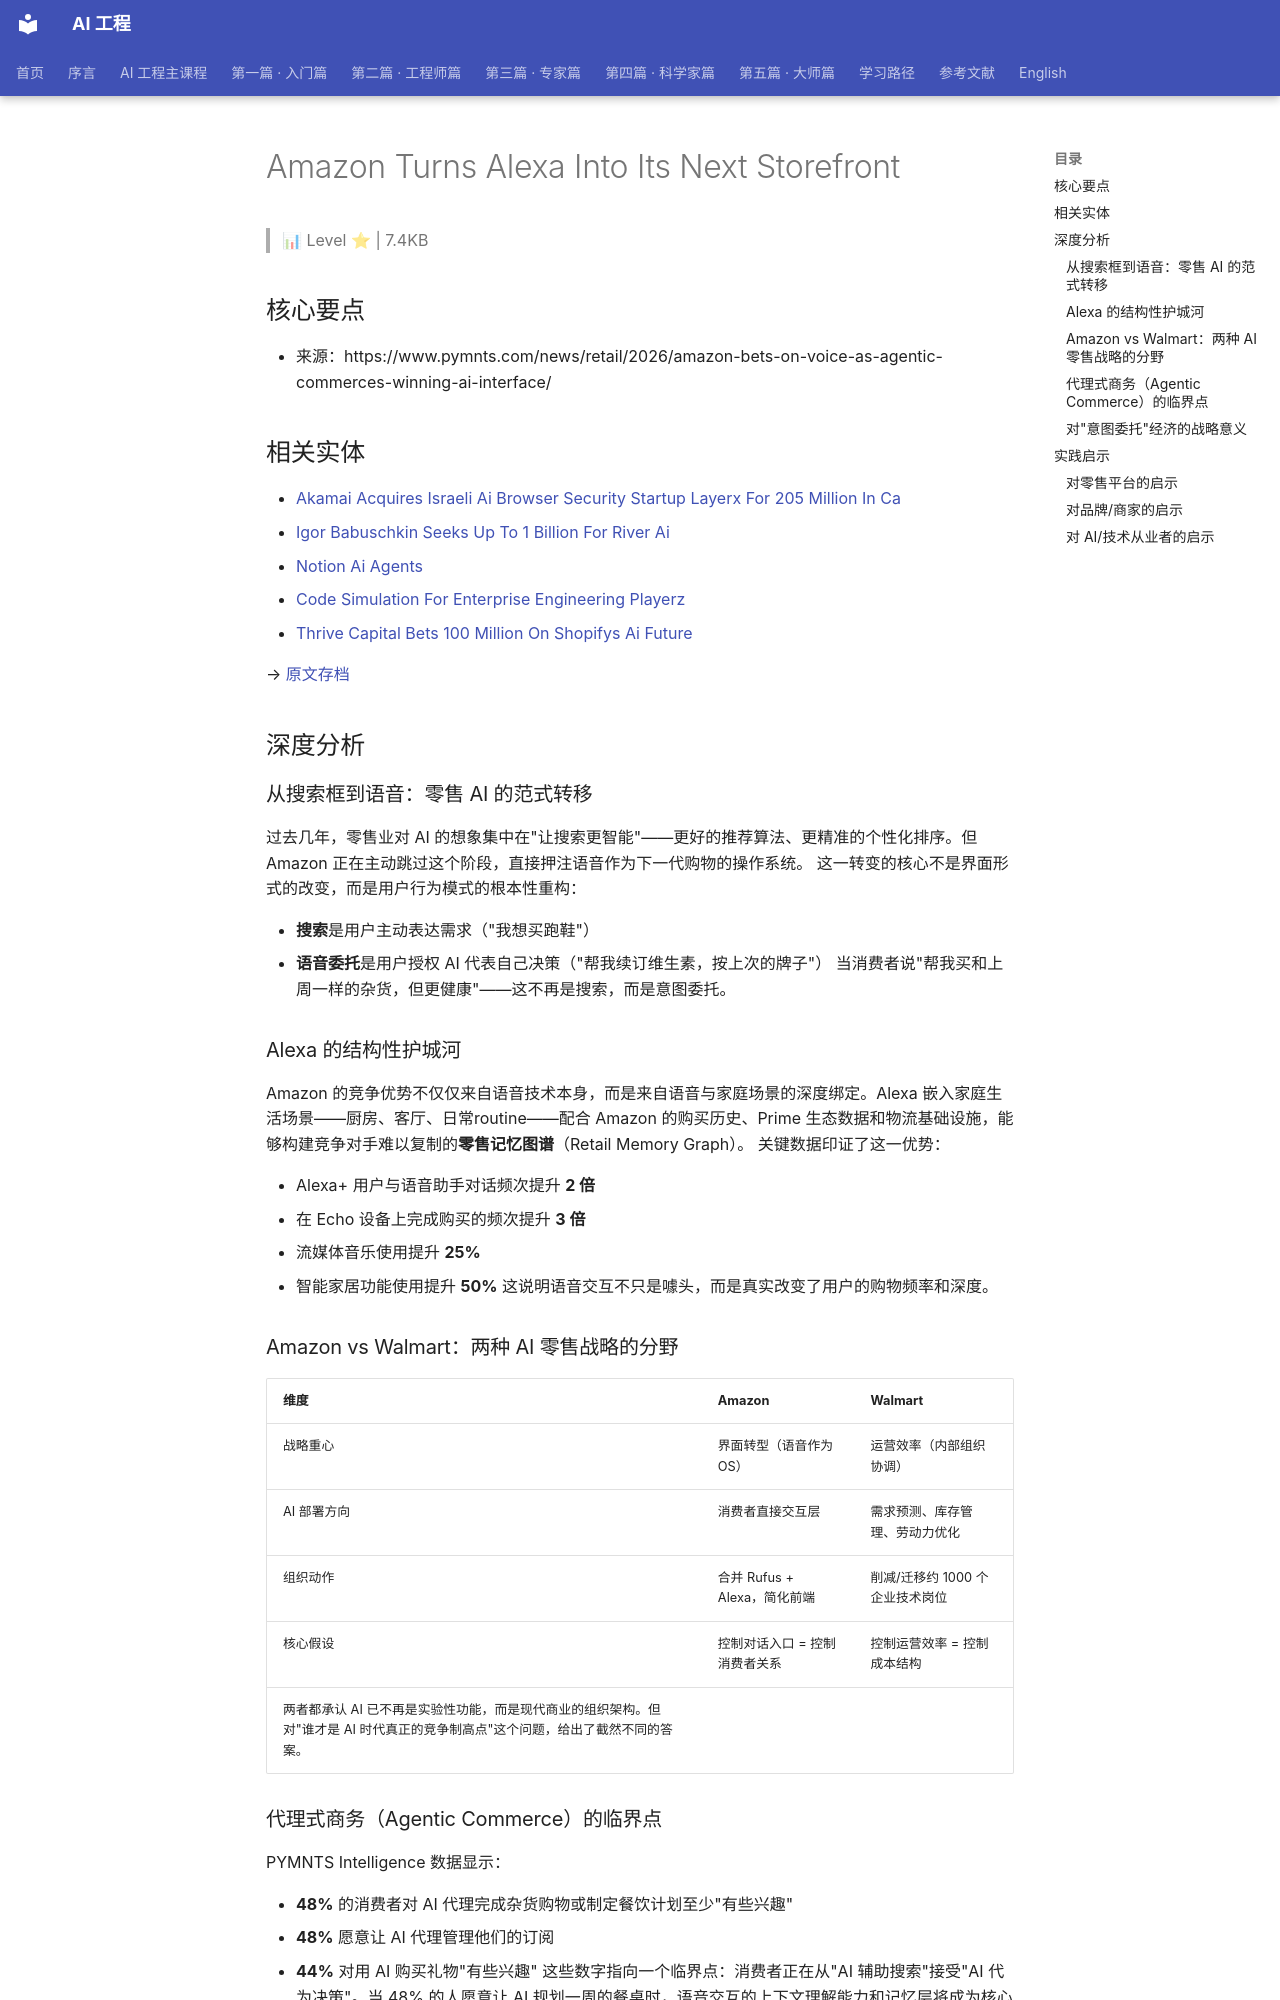

repository: QianJinGuo/wiki-book · page: ch01/015-amazon-turns-alexa-into-its-next-storefront.html · generator: mkdocs

# Amazon Turns Alexa Into Its Next Storefront

> 📊 Level ⭐ | 7.4KB

## 核心要点
- 来源：https://www.pymnts.com/news/retail/2026/amazon-bets-on-voice-as-agentic-commerces-winning-ai-interface/
## 相关实体
- [Akamai Acquires Israeli Ai Browser Security Startup Layerx For 205 Million In Ca](https://github.com/QianJinGuo/wiki-public/blob/main/entities/akamai-acquires-israeli-ai-browser-security-startup-layerx-for-205-million-in-ca.md)
- [Igor Babuschkin Seeks Up To 1 Billion For River Ai](https://github.com/QianJinGuo/wiki-public/blob/main/entities/igor-babuschkin-seeks-up-to-1-billion-for-river-ai.md)
- [Notion Ai Agents](https://github.com/QianJinGuo/wiki-public/blob/main/entities/notion-ai-agents.md)
- [Code Simulation For Enterprise Engineering Playerz](https://github.com/QianJinGuo/wiki-public/blob/main/entities/code-simulation-for-enterprise-engineering-playerz.md)
- [Thrive Capital Bets 100 Million On Shopifys Ai Future](https://github.com/QianJinGuo/wiki-public/blob/main/entities/thrive-capital-bets-100-million-on-shopifys-ai-future.md)

→ [原文存档](https://www.pymnts.com/news/retail/2026/amazon-bets-on-voice-as-agentic-commerces-winning-ai-interface/)

## 深度分析
### 从搜索框到语音：零售 AI 的范式转移
过去几年，零售业对 AI 的想象集中在"让搜索更智能"——更好的推荐算法、更精准的个性化排序。但 Amazon 正在主动跳过这个阶段，直接押注语音作为下一代购物的操作系统。
这一转变的核心不是界面形式的改变，而是用户行为模式的根本性重构：

- **搜索**是用户主动表达需求（"我想买跑鞋"）
- **语音委托**是用户授权 AI 代表自己决策（"帮我续订维生素，按上次的牌子"）
当消费者说"帮我买和上周一样的杂货，但更健康"——这不再是搜索，而是意图委托。

### Alexa 的结构性护城河
Amazon 的竞争优势不仅仅来自语音技术本身，而是来自语音与家庭场景的深度绑定。Alexa 嵌入家庭生活场景——厨房、客厅、日常routine——配合 Amazon 的购买历史、Prime 生态数据和物流基础设施，能够构建竞争对手难以复制的**零售记忆图谱**（Retail Memory Graph）。
关键数据印证了这一优势：

- Alexa+ 用户与语音助手对话频次提升 **2 倍**
- 在 Echo 设备上完成购买的频次提升 **3 倍**
- 流媒体音乐使用提升 **25%**
- 智能家居功能使用提升 **50%**
这说明语音交互不只是噱头，而是真实改变了用户的购物频率和深度。

### Amazon vs Walmart：两种 AI 零售战略的分野
| 维度 | Amazon | Walmart |
|------|--------|---------|
| 战略重心 | 界面转型（语音作为 OS） | 运营效率（内部组织协调） |
| AI 部署方向 | 消费者直接交互层 | 需求预测、库存管理、劳动力优化 |
| 组织动作 | 合并 Rufus + Alexa，简化前端 | 削减/迁移约 1000 个企业技术岗位 |
| 核心假设 | 控制对话入口 = 控制消费者关系 | 控制运营效率 = 控制成本结构 |
两者都承认 AI 已不再是实验性功能，而是现代商业的组织架构。但对"谁才是 AI 时代真正的竞争制高点"这个问题，给出了截然不同的答案。
